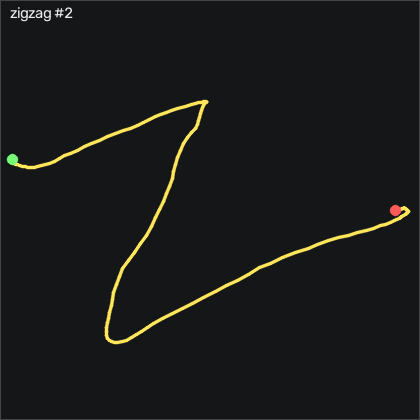

The file beside this chart, header and first rows:
t_s, ax, ay, az, gx, gy, gz, seq
0.00000, -0.37, 0.09800, 0.855, 14.71, 4.802, 12.22, 27290
0.00900, -0.37, 0.04300, 0.863, 7.877, 4.863, 10.69, 27291
0.01900, -0.38, -0.04400, 0.883, 0.8041, 4.863, 8.042, 27292
0.02900, -0.404, -0.147, 0.916, -2.458, 5.412, 6.823, 27293
0.04000, -0.423, -0.27, 0.943, -1.604, 6.418, 6.701, 27294
0.04900, -0.443, -0.356, 0.979, 3.518, 7.82, 6.396, 27295
0.05900, -0.463, -0.396, 1.02, 10.93, 8.582, 4.231, 27296
0.06900, -0.474, -0.412, 1.036, 18.79, 8.338, 1.914, 27297
0.07900, -0.49, -0.387, 1.054, 25.62, 7.485, 0.05394, 27298
0.08900, -0.508, -0.391, 1.076, 26.93, 6.296, -4.245, 27299
0.09900, -0.532, -0.426, 1.083, 25.65, 4.71, -8.757, 27300
0.109, -0.543, -0.468, 1.084, 24.8, 3.125, -11.29, 27301
0.119, -0.553, -0.518, 1.1, 23.34, 1.814, -14.06, 27302
0.129, -0.559, -0.587, 1.114, 21.48, -0.07594, -18.76, 27303
0.139, -0.547, -0.669, 1.109, 23.3, -2.607, -23.36, 27304
0.149, -0.548, -0.72, 1.108, 28.61, -5.015, -30.31, 27305
0.159, -0.566, -0.715, 1.125, 35.01, -7.515, -41.78, 27306
0.17, -0.605, -0.659, 1.126, 40.32, -11.45, -56.26, 27307
0.179, -0.65, -0.578, 1.112, 43.76, -15.75, -70.59, 27308
0.189, -0.698, -0.504, 1.115, 45.71, -19.65, -80.74, 27309
0.199, -0.717, -0.47, 1.094, 47.63, -23.4, -86.07, 27310
0.21, -0.716, -0.462, 1.084, 52.09, -25.69, -86.41, 27311
0.219, -0.693, -0.436, 1.046, 59.16, -27.97, -85.62, 27312
0.229, -0.667, -0.39, 0.989, 66.23, -30.11, -86.07, 27313
0.239, -0.655, -0.324, 0.959, 70.99, -31.72, -90.31, 27314
0.249, -0.653, -0.222, 0.928, 74.31, -32.82, -96.38, 27315
0.259, -0.628, -0.136, 0.875, 76.93, -33.25, -99.28, 27316
0.269, -0.622, -0.05400, 0.83, 78.18, -32.27, -99.89, 27317
0.279, -0.633, 0.03100, 0.825, 76.93, -29.98, -102.1, 27318
0.289, -0.624, 0.105, 0.81, 75.23, -28.67, -102.4, 27319
0.299, -0.603, 0.162, 0.771, 72.76, -28.46, -100.8, 27320
0.309, -0.582, 0.195, 0.73, 68.46, -27.82, -101.2, 27321
0.319, -0.585, 0.271, 0.729, 63.03, -27.15, -105.3, 27322
0.329, -0.577, 0.331, 0.706, 56.96, -27.33, -109.5, 27323
0.34, -0.534, 0.381, 0.649, 54.37, -27.09, -109.4, 27324
0.349, -0.531, 0.464, 0.619, 54.01, -24.4, -107.2, 27325
0.359, -0.537, 0.53, 0.622, 53.73, -20.14, -105.7, 27326
0.369, -0.533, 0.661, 0.6, 56.26, -18.37, -101, 27327
0.379, -0.519, 0.755, 0.567, 54.22, -17.21, -95.74, 27328
0.389, -0.535, 0.851, 0.577, 45.56, -14.95, -97.2, 27329
0.399, -0.559, 0.913, 0.606, 35.35, -12.03, -98.03, 27330
0.409, -0.557, 0.918, 0.621, 30.41, -10.14, -88.79, 27331
0.419, -0.519, 0.929, 0.599, 30.71, -9.07, -75.92, 27332
0.429, -0.471, 0.949, 0.567, 32.45, -7.668, -63.82, 27333
0.439, -0.436, 0.961, 0.535, 31.72, -5.777, -55.5, 27334
0.449, -0.412, 0.995, 0.521, 29.34, -4.405, -51.1, 27335
0.459, -0.403, 1.07, 0.515, 25.32, -3.277, -49.21, 27336
0.47, -0.393, 1.137, 0.501, 18.06, -2.454, -46.75, 27337
0.479, -0.367, 1.163, 0.49, 9.402, -0.7159, -40.62, 27338
0.489, -0.346, 1.173, 0.478, 1.414, 2.119, -30.68, 27339
0.499, -0.322, 1.145, 0.462, -5.934, 5.899, -18.97, 27340
0.51, -0.311, 1.07, 0.45, -11.42, 11.11, -6.592, 27341
0.519, -0.322, 1.024, 0.449, -13.56, 16.91, 3.194, 27342
0.529, -0.33, 1.044, 0.457, -13.71, 23.43, 11.4, 27343
0.539, -0.378, 0.994, 0.488, -12, 29.83, 24.5, 27344
0.549, -0.408, 0.958, 0.492, -7.824, 32.82, 35.48, 27345
0.559, -0.414, 0.97, 0.472, -4.988, 34.22, 46.06, 27346
0.569, -0.376, 0.979, 0.427, -7.854, 34.19, 51.36, 27347
0.579, -0.345, 0.957, 0.381, -14.65, 35.08, 55.18, 27348
0.589, -0.326, 0.941, 0.359, -23.43, 37.33, 57.52, 27349
... 100 more rows
